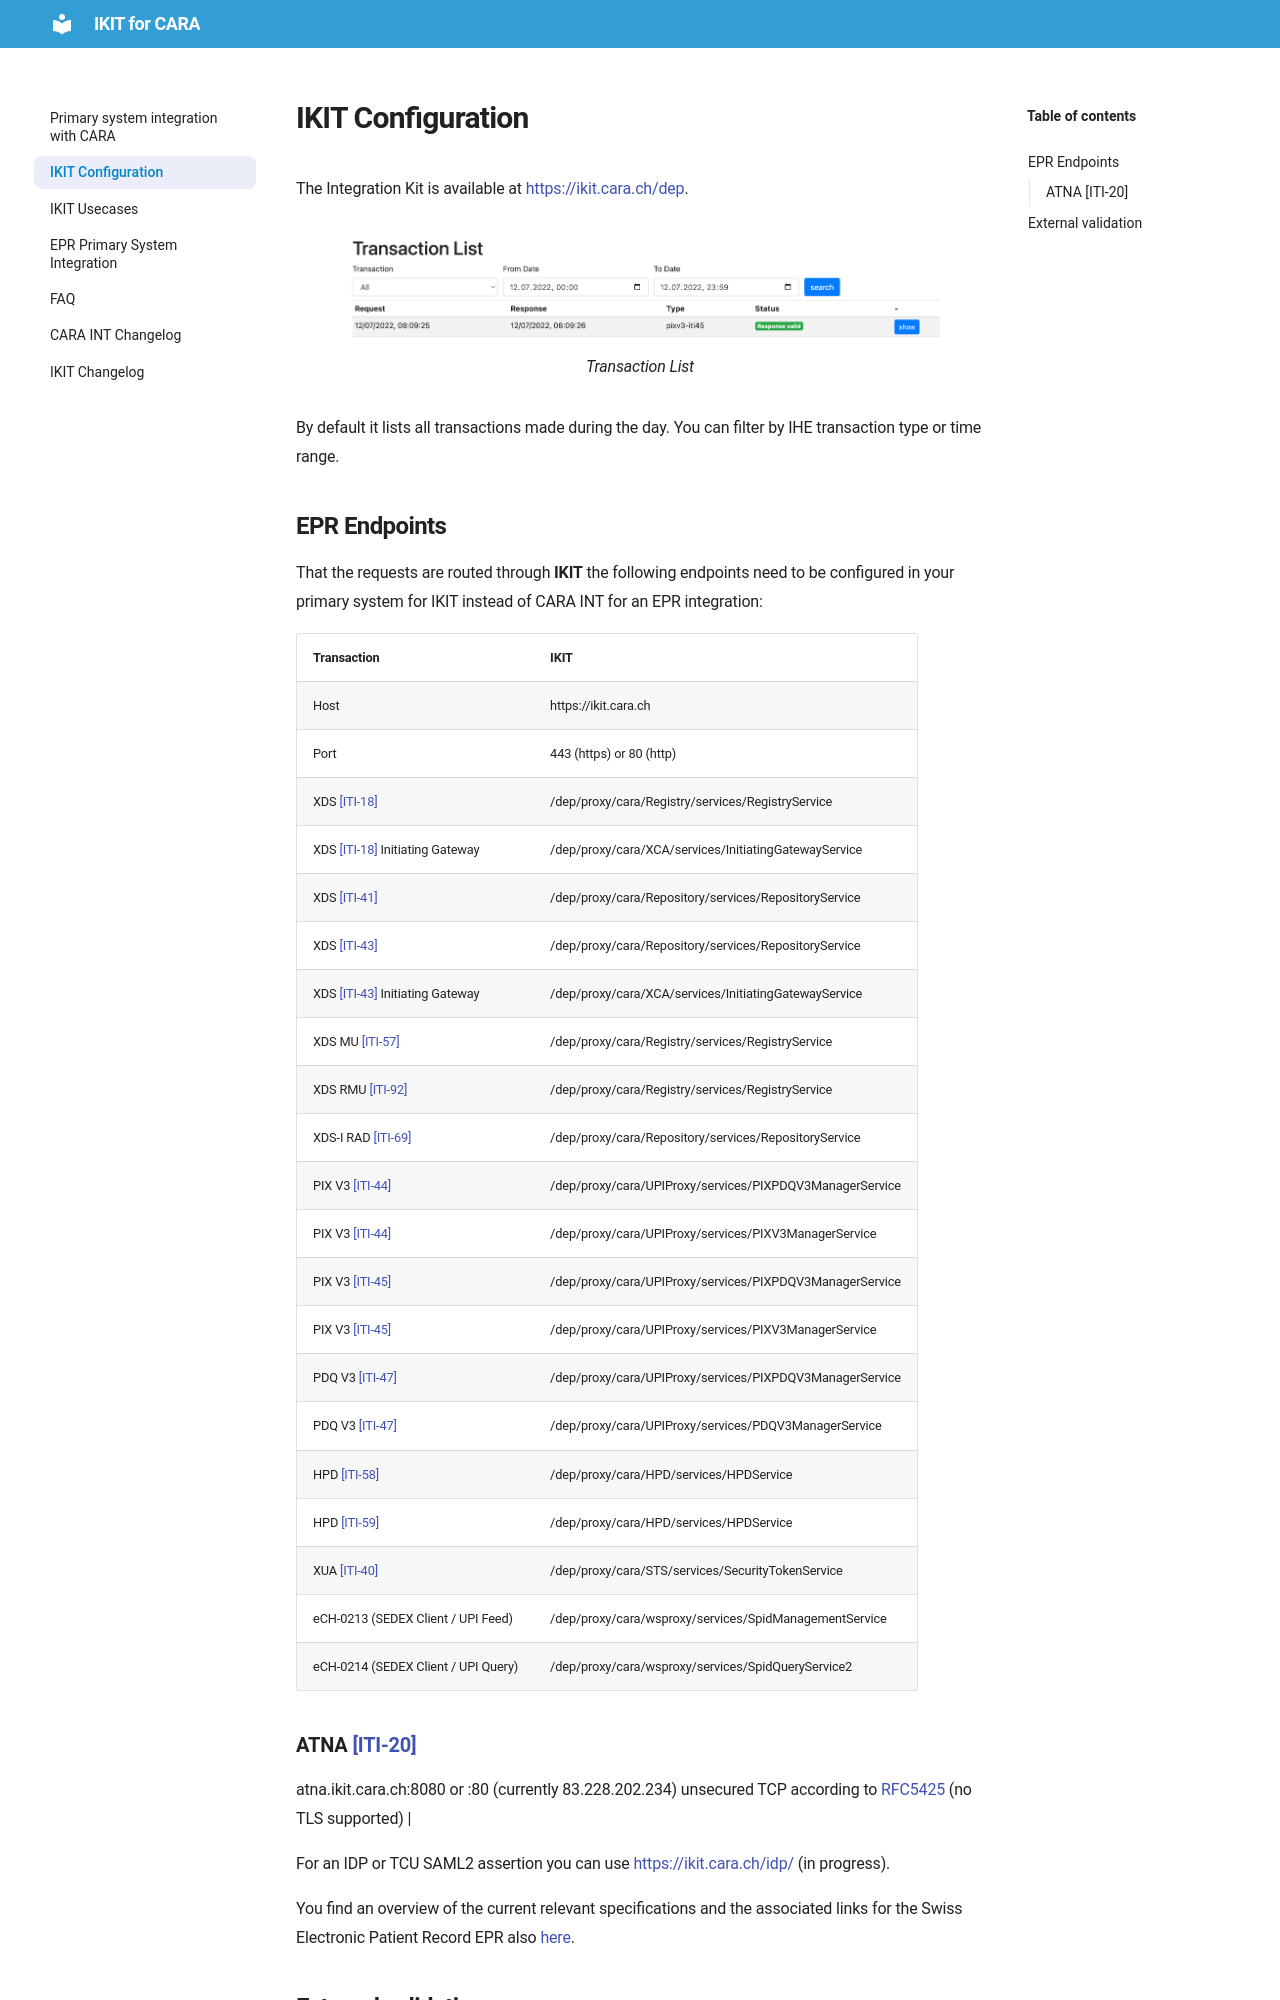

repository: CARA-ch/ikit-docs · page: ikit-config/index.html · generator: mkdocs

The Integration Kit is available at [https://ikit.cara.ch/dep](https://ikit.cara.ch/dep).

<figure markdown>
  ![Image title](img/eprik-transaction.png){ width="600" }
  <figcaption>Transaction List</figcaption>
</figure>
By default it lists all transactions made during the day. You can filter by IHE transaction type or time range.

## EPR Endpoints

That the requests are routed through **IKIT** the following endpoints need to be configured in your primary system
for IKIT instead of CARA INT for an EPR integration:

| Transaction             | IKIT                                        |
|----------------------------------------------------------------------------------------------------------------------------------------------------------------------------------------------------------------------------------------------------------------------|-----------------------------------------------------------------------------------------------------------------------------|
| Host                    | https://ikit.cara.ch                                |
| Port                    | 443 (https) or 80 (http)                     |
| XDS [[ITI-18]](https://profiles.ihe.net/ITI/TF/Volume2/ITI-18.html)                                    | /dep/proxy/cara/Registry/services/RegistryService          |
| XDS [[ITI-18]](https://profiles.ihe.net/ITI/TF/Volume2/ITI-18.html) Initiating Gateway                 | /dep/proxy/cara/XCA/services/InitiatingGatewayService      |
| XDS [[ITI-41]](https://profiles.ihe.net/ITI/TF/Volume2/ITI-41.html)                                    | /dep/proxy/cara/Repository/services/RepositoryService      |
| XDS [[ITI-43]](https://profiles.ihe.net/ITI/TF/Volume2/ITI-43.html)                                    | /dep/proxy/cara/Repository/services/RepositoryService      |
| XDS [[ITI-43]](https://profiles.ihe.net/ITI/TF/Volume2/ITI-43.html) Initiating Gateway                 | /dep/proxy/cara/XCA/services/InitiatingGatewayService           |
| XDS MU [[ITI-57]](https://profiles.ihe.net/ITI/TF/Volume2/ITI-57.html)                                 | /dep/proxy/cara/Registry/services/RegistryService          |
| XDS RMU [[ITI-92]](https://profiles.ihe.net/ITI/TF/Volume2/ITI-92.html)                                | /dep/proxy/cara/Registry/services/RegistryService          |
| XDS-I RAD [[ITI-69]](https://www.ihe.net/uploadedFiles/Documents/Radiology/IHE_RAD_TF_Vol2.pdf)        | /dep/proxy/cara/Repository/services/RepositoryService      |
| PIX V3 [[ITI-44]](https://profiles.ihe.net/ITI/TF/Volume2/ITI-44.html)                                 | /dep/proxy/cara/UPIProxy/services/PIXPDQV3ManagerService   |
| PIX V3 [[ITI-44]](https://profiles.ihe.net/ITI/TF/Volume2/ITI-44.html)                                 | /dep/proxy/cara/UPIProxy/services/PIXV3ManagerService      |
| PIX V3 [[ITI-45]](https://profiles.ihe.net/ITI/TF/Volume2/ITI-45.html)                                 | /dep/proxy/cara/UPIProxy/services/PIXPDQV3ManagerService   |
| PIX V3 [[ITI-45]](https://profiles.ihe.net/ITI/TF/Volume2/ITI-45.html)                                 | /dep/proxy/cara/UPIProxy/services/PIXV3ManagerService      |
| PDQ V3 [[ITI-47]](https://profiles.ihe.net/ITI/TF/Volume2/ITI-47.html)                                 | /dep/proxy/cara/UPIProxy/services/PIXPDQV3ManagerService   |
| PDQ V3 [[ITI-47]](https://profiles.ihe.net/ITI/TF/Volume2/ITI-47.html)                                 | /dep/proxy/cara/UPIProxy/services/PDQV3ManagerService      |
| HPD [[ITI-58]](https://profiles.ihe.net/ITI/TF/Volume2/ITI-58.html)                                    | /dep/proxy/cara/HPD/services/HPDService                    |
| HPD [[ITI-59]](https://profiles.ihe.net/ITI/TF/Volume2/ITI-598.html)                                   | /dep/proxy/cara/HPD/services/HPDService                    |
| XUA [[ITI-40]](https://www.bag.admin.ch/dam/bag/de/dokumente/nat-gesundheitsstrategien/strategie-ehealth/gesetzgebung-elektronisches-patientendossier/gesetze/anhang_5_ergaenzung_1_epdv_edi_ausgabe_4.pdf.download.pdf/EPDV-EDI_Anhang_5_E1_DE_Ausgabe_4.pdf)       | /dep/proxy/cara/STS/services/SecurityTokenService          |
| eCH-0213 (SEDEX Client / UPI Feed)       | /dep/proxy/cara/wsproxy/services/SpidManagementService         |
| eCH-0214 (SEDEX Client / UPI Query)      | /dep/proxy/cara/wsproxy/services/SpidQueryService2          |
